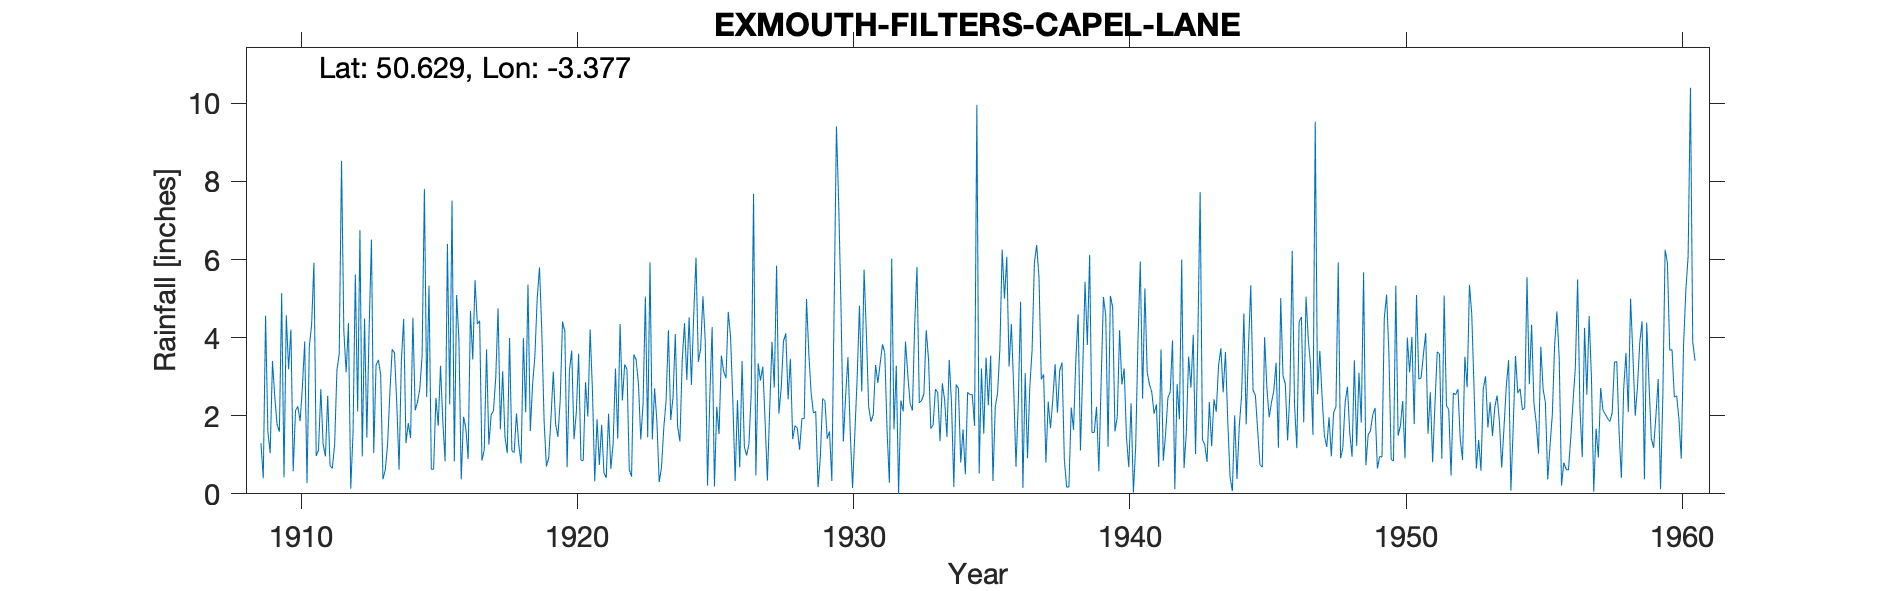

Data behind this chart, as committed beside it:
EXMOUTH-FILTERS-CAPEL-LANE, , , , , , , , , , , , , , , , , , , , , , , 
Grid ref, SY027819, Long, -3.377, Lat, 50.63, Elevation, 240, ft, , , , , , , , , , , , , , , 
Station no, 1760, , , , , , , , , , , , , , , , , , , , , , 
, 1900, 1901, 1902, 1903, 1904, 1905, 1906, 1907, 1908, 1909, 1910, 1911, 1912, 1913, 1914, 1915, 1916, 1917, 1918, 1919, 1920, 1921, 1922
January, , , , , , , , , , 1.3, 3.19, 0.97, 4.17, 6.51, 0.62, 2.48, 0.83, 0.85, 3.99, 5, 4.16, 2.65, 4.35
February, , , , , , , , , , 0.4, 4.21, 1.12, 3.11, 1.04, 3.42, 5.33, 5.09, 1.13, 1.1, 5.8, 0.68, 0.32, 2.39
March, , , , , , , , , , 4.56, 0.58, 2.68, 4.37, 3.3, 4.48, 0.63, 3.94, 3.7, 1.06, 4.17, 3.15, 1.91, 3.31
April, , , , , , , , , , 1.6, 2.13, 1.27, 0.13, 3.43, 1.3, 0.63, 0.37, 1.26, 2.06, 1.87, 3.67, 0.74, 3.19
May, , , , , , , , , , 1.04, 2.24, 0.96, 1.57, 3.05, 1.81, 2.46, 1.97, 2.02, 1.26, 0.7, 1.4, 1.77, 0.62
June, , , , , , , , , , 3.4, 1.86, 2.51, 5.62, 0.37, 1.43, 1.74, 1.68, 2.13, 0.78, 0.92, 2.09, 0.53, 0.44
July, , , , , , , , , , 2.48, 2.74, 0.72, 2.11, 0.61, 4.51, 3.28, 0.89, 2.98, 3.99, 1.96, 3.59, 0.41, 3.57
August, , , , , , , , , , 1.77, 3.9, 0.65, 6.75, 1.26, 2.14, 1.85, 4.68, 4.75, 2.09, 3.13, 0.86, 2.05, 3.43
September, , , , , , , , , , 1.59, 0.27, 1.26, 0.96, 2.59, 2.35, 0.83, 3.44, 1.65, 5.36, 1.79, 0.85, 0.64, 2.8
October, , , , , , , , , , 5.14, 3.77, 3.16, 4.49, 3.7, 2.69, 6.4, 5.47, 3.14, 1.61, 1.46, 2.86, 1.29, 1.39
November, , , , , , , , , , 0.42, 4.32, 3.59, 1.44, 3.61, 3.53, 2.29, 4.35, 1.46, 2.8, 2.4, 1.98, 3.21, 2.32
December, , , , , , , , , , 4.57, 5.92, 8.53, 4.26, 2.31, 7.81, 7.51, 4.43, 1.04, 3.53, 4.41, 4.21, 1.41, 5.05
Total, , , , , , , , , , 28.27, 35.13, 27.42, 38.98, 31.78, 36.09, 35.43, 37.14, 26.11, 29.63, 33.61, 29.5, 16.93, 32.86
Gauge on embankment, , , , , , , , , , , , , , , , , , , , , , , 
